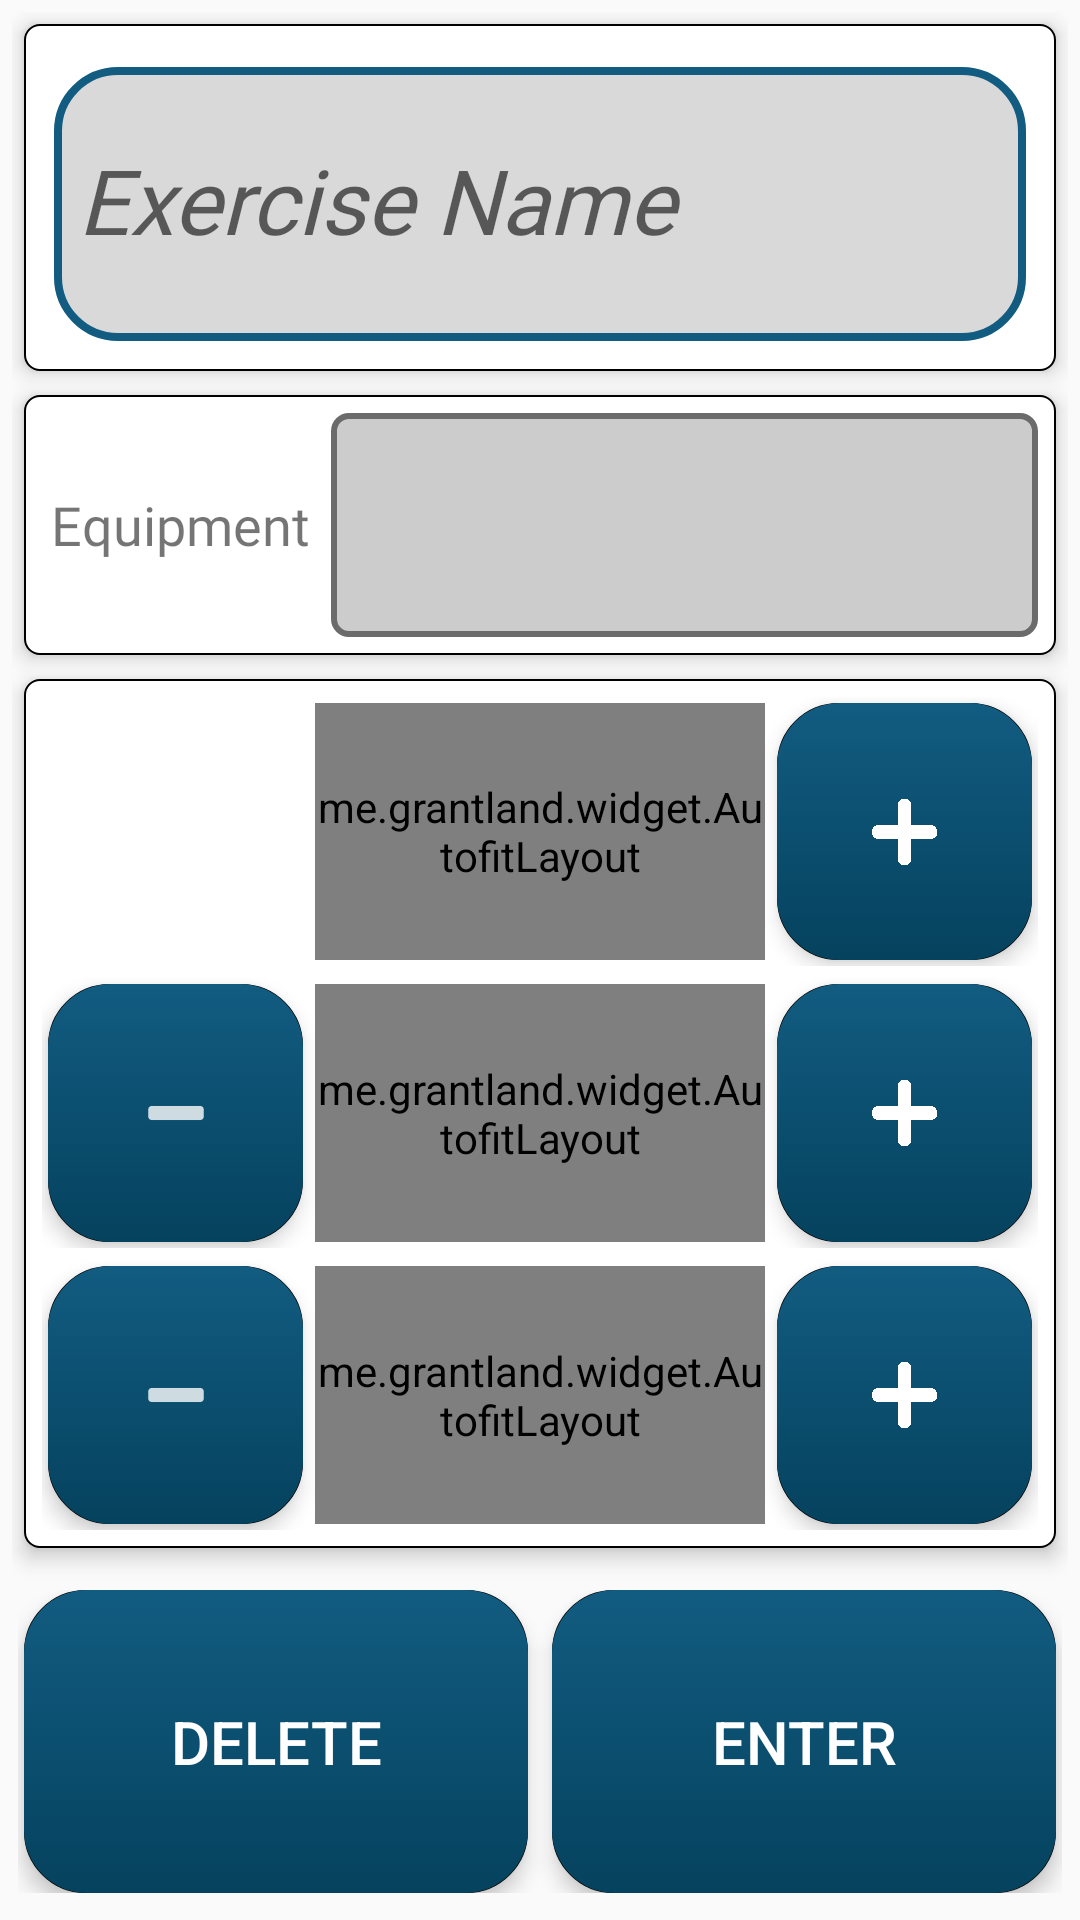

Here is an Android app screen rendered from its layout file. Give the layout XML and the strings, colors and styles it references.
<!-- AndroidManifest.xml: application theme BlueTheme -->
<!-- res/layout/fragment_ex_entry.xml -->
<?xml version="1.0" encoding="utf-8"?>
<LinearLayout
	xmlns:android="http://schemas.android.com/apk/res/android"
	xmlns:tools="http://schemas.android.com/tools"
	xmlns:app="http://schemas.android.com/apk/res-auto"
	android:layout_width="match_parent"
	android:layout_height="match_parent"
	android:orientation="vertical"
	android:padding="4dp"
	tools:context=".activities.add_workout.ExercisesEntryActivity">

	
	
	<RelativeLayout
		android:layout_width="match_parent"
		android:layout_height="0dp"
		android:layout_weight="@integer/ll_lg_weight"
		android:layout_margin="4dp"
		android:padding="4dp"
		android:background="@drawable/border"
		android:elevation="3dp"
		android:translationZ="1dp">

		<include
			android:layout_height="match_parent"
			android:layout_width="match_parent"
			android:layout_margin="4dp"
			android:layout_centerInParent="true"
			layout="@layout/part_edit_text_exercise" />
	</RelativeLayout>
	

	
	<RelativeLayout
		android:layout_width="match_parent"
		android:layout_height="0dp"
		android:layout_weight="@integer/ll_md_weight"
		android:layout_margin="4dp"
		android:padding="4dp"
		android:background="@drawable/border"
		android:elevation="3dp"
		android:translationZ="1dp">

		<TextView
			android:id="@+id/tv_equipment"
			android:layout_width="wrap_content"
			android:layout_height="match_parent"
			android:layout_margin="5dp"
			android:fontFamily="@font/staatliches"
			android:gravity="center"
			android:text="@string/equipment"

			android:textSize="18sp"/>

		<RelativeLayout
			android:layout_width="match_parent"
			android:layout_height="match_parent"
			android:layout_toEndOf="@id/tv_equipment"
			android:layout_margin="2dp"
			android:background="@drawable/spinner_box"
			android:orientation="horizontal">

			<Spinner
				android:id="@+id/spr_equipment"
				android:layout_width="match_parent"
				android:layout_height="match_parent"
				android:layout_centerVertical="true"
				android:layout_marginStart="5dp"
				android:background="@android:color/transparent"
				android:gravity="center"
				android:spinnerMode="dropdown"
				android:textAlignment="center"
				android:textColor="@color/colorText"/>

			<ImageView
				android:layout_width="wrap_content"
				android:layout_height="match_parent"
				android:layout_alignParentEnd="true"
				android:layout_centerVertical="true"
				android:layout_gravity="center"
				android:src="@drawable/ic_drop_dark" />
		</RelativeLayout>
	</RelativeLayout>

	<LinearLayout
		android:layout_width="match_parent"
		android:layout_height="0dp"
		android:layout_weight="10"
		android:layout_margin="4dp"
		android:padding="4dp"
		android:background="@drawable/border"
		android:elevation="3dp"
		android:translationZ="1dp"
		android:orientation="vertical">

	
	
		<RelativeLayout
			android:layout_width="match_parent"
			android:layout_height="0dp"
			android:layout_weight="@integer/ll_md_weight"
			android:padding="2dp"
			tools:ignore="NestedWeights">

			<include
				android:id="@+id/part_et_weight"
				android:layout_width="150dp"
				android:layout_height="match_parent"
				android:layout_centerInParent="true"
				android:layout_margin="2dp"
				layout="@layout/part_edit_text_weight" />

			<ImageButton
				android:id="@+id/ibtn_dec_weight"
				android:layout_width="wrap_content"
				android:layout_height="match_parent"
				android:layout_alignParentStart="true"
				android:layout_toStartOf="@id/part_et_weight"
				android:layout_margin="2dp"
				android:src="@drawable/selector_minus_btn"
				android:visibility="gone" />

			<ImageButton
				android:id="@+id/ibtn_inc_weight"
				android:layout_width="wrap_content"
				android:layout_height="match_parent"
				android:layout_alignParentEnd="true"
				android:layout_margin="2dp"
				android:layout_toEndOf="@id/part_et_weight"
				android:src="@drawable/selector_plus_btn"/>
		</RelativeLayout>
	

	
	
		<RelativeLayout
			android:layout_width="match_parent"
			android:layout_height="0dp"
			android:layout_weight="@integer/ll_md_weight"
			android:padding="2dp">

			<include
				android:id="@+id/part_et_reps"
				android:layout_width="150dp"
				android:layout_height="match_parent"
				android:layout_centerInParent="true"
				android:layout_margin="2dp"
				layout="@layout/part_edit_text_reps" />

			<ImageButton
				android:id="@+id/ibtn_dec_reps"
				android:layout_width="wrap_content"
				android:layout_height="match_parent"
				android:layout_alignParentStart="true"
				android:layout_toStartOf="@id/part_et_reps"
				android:layout_margin="2dp"
				android:src="@drawable/selector_minus_btn"/>

			<ImageButton
				android:id="@+id/ibtn_inc_reps"
				android:layout_width="wrap_content"
				android:layout_height="match_parent"
				android:layout_alignParentEnd="true"
				android:layout_margin="2dp"
				android:layout_toEndOf="@id/part_et_reps"
				android:src="@drawable/selector_plus_btn"/>
		</RelativeLayout>
	

	
	
		<RelativeLayout
			android:layout_width="match_parent"
			android:layout_height="0dp"
			android:layout_weight="@integer/ll_md_weight"
			android:padding="2dp">

			<include
				android:id="@+id/part_et_sets"
				android:layout_width="150dp"
				android:layout_height="match_parent"
				android:layout_centerInParent="true"
				android:layout_margin="2dp"
				layout="@layout/part_edit_text_sets" />

			<ImageButton
				android:id="@+id/ibtn_dec_sets"
				android:layout_width="wrap_content"
				android:layout_height="match_parent"
				android:layout_alignParentStart="true"
				android:layout_toStartOf="@id/part_et_sets"
				android:layout_margin="2dp"
				android:src="@drawable/selector_minus_btn"/>

			<ImageButton
				android:id="@+id/ibtn_inc_sets"
				android:layout_width="wrap_content"
				android:layout_height="match_parent"
				android:layout_alignParentEnd="true"
				android:layout_margin="2dp"
				android:layout_toEndOf="@id/part_et_sets"
				android:src="@drawable/selector_plus_btn"/>
		</RelativeLayout>
	
	</LinearLayout>

	<RelativeLayout
		android:layout_width="match_parent"
		android:layout_height="0dp"
		android:layout_weight="@integer/ll_lg_weight"
		android:gravity="center"
		android:paddingTop="10dp"
		android:paddingBottom="5dp"
		android:paddingStart="2dp"
		android:paddingEnd="2dp">

		<TextView
			android:id="@+id/tv_center_footer"
			android:layout_width="wrap_content"
			android:layout_height="match_parent"
			android:layout_centerHorizontal="true"/>

		<Button
			android:id="@+id/btn_delete"
			android:layout_width="wrap_content"
			android:layout_height="match_parent"
			android:layout_alignParentStart="true"
			android:layout_toStartOf="@id/tv_center_footer"
			android:layout_marginStart="2dp"
			android:layout_marginEnd="4dp"
			android:gravity="center"
			android:text="@string/delete"
			android:textSize="20sp"/>

		<Button
			android:id="@+id/btn_enter"
			android:layout_width="wrap_content"
			android:layout_height="match_parent"
			android:layout_alignParentEnd="true"
			android:layout_toEndOf="@id/tv_center_footer"
			android:layout_marginStart="4dp"
			android:layout_marginEnd="2dp"
			android:gravity="center"
			android:text="@string/enter"
			android:textSize="20sp"/>

		<Button
			android:id="@+id/btn_update"
			android:layout_width="wrap_content"
			android:layout_height="match_parent"
			android:layout_alignParentEnd="true"
			android:layout_toEndOf="@id/tv_center_footer"
			android:layout_marginStart="4dp"
			android:layout_marginEnd="2dp"
			android:gravity="center"
			android:text="@string/update"
			android:textSize="20sp"
			android:visibility="invisible"/>
	</RelativeLayout>
</LinearLayout>
<!-- res/layout/part_edit_text_exercise.xml (included above) -->
<?xml version="1.0" encoding="utf-8"?>
<com.google.android.material.textfield.TextInputLayout
	xmlns:android="http://schemas.android.com/apk/res/android"
	xmlns:app="http://schemas.android.com/apk/res-auto"
	android:layout_height="match_parent"
	android:layout_width="match_parent"
	android:layout_margin="4dp"
	android:layout_centerInParent="true"
	app:hintTextAppearance="@style/HintTextAppearance" >

	<EditText
		android:id="@+id/et_exercise_name"
		android:layout_width="match_parent"
		android:layout_height="match_parent"
		android:fontFamily="@font/staatliches"
		android:hint="@string/hint_exercise_name"
		android:inputType="text"
		android:translationZ="-10dp"
		android:textSize="30sp"/>
</com.google.android.material.textfield.TextInputLayout>
<!-- res/layout/part_edit_text_weight.xml (included above) -->
<?xml version="1.0" encoding="utf-8"?>
<me.grantland.widget.AutofitLayout
	xmlns:android="http://schemas.android.com/apk/res/android"
	xmlns:tools="http://schemas.android.com/tools"
	android:layout_width="match_parent"
	android:layout_height="match_parent"
	android:layout_margin="10dp">

	<EditText
		android:id="@+id/et_weight"
		android:layout_width="match_parent"
		android:layout_height="match_parent"
		android:fontFamily="@font/staatliches"
		android:hint="@string/weight_lbs"
		android:inputType="numberDecimal"
		android:maxLength="7"
		android:minEms="4"
		android:selectAllOnFocus="true"
		android:singleLine="true"
		android:text="@string/starting_weight"
		android:textAlignment="center"
		android:textSize="35sp"
		tools:ignore="Autofill"/>
</me.grantland.widget.AutofitLayout>
<!-- res/layout/part_edit_text_reps.xml (included above) -->
<?xml version="1.0" encoding="utf-8"?>
<me.grantland.widget.AutofitLayout
	xmlns:android="http://schemas.android.com/apk/res/android"
	xmlns:tools="http://schemas.android.com/tools"
	android:layout_width="match_parent"
	android:layout_height="match_parent"
	android:layout_margin="10dp">

	<EditText
		android:id="@+id/et_reps"
		android:layout_width="match_parent"
		android:layout_height="match_parent"
		android:ems="4"
		android:fontFamily="@font/staatliches"
		android:hint="@string/num_reps"
		android:inputType="number"
		android:maxLength="4"
		android:selectAllOnFocus="true"
		android:singleLine="true"
		android:text="@string/starting_reps"
		android:textAlignment="center"
		android:textSize="35sp"
		tools:ignore="Autofill"/>
</me.grantland.widget.AutofitLayout>
<!-- res/layout/part_edit_text_sets.xml (included above) -->
<?xml version="1.0" encoding="utf-8"?>
<me.grantland.widget.AutofitLayout
	xmlns:android="http://schemas.android.com/apk/res/android"
	xmlns:tools="http://schemas.android.com/tools"
	android:layout_width="match_parent"
	android:layout_height="wrap_content"
	android:layout_margin="10dp">

	<EditText
		android:id="@+id/et_sets"
		android:layout_width="match_parent"
		android:layout_height="wrap_content"
		android:ems="4"
		android:fontFamily="@font/staatliches"
		android:hint="@string/num_sets"
		android:inputType="number"
		android:maxLength="3"
		android:selectAllOnFocus="true"
		android:singleLine="true"
		android:text="@string/starting_sets"
		android:textAlignment="center"
		android:textSize="35sp"
		tools:ignore="Autofill"/>
</me.grantland.widget.AutofitLayout>
<!-- resources referenced by this layout -->
<resources>
  <color name="colorText">@android:color/white</color>
  <!-- drawable border (drawable) -->
  <?xml version="1.0" encoding="utf-8"?>
  <shape
  	xmlns:android="http://schemas.android.com/apk/res/android"
  	android:shape="rectangle">
  
  	<solid android:color="@color/colorLightBg" />
  
  	<stroke
  		android:width="0.5dp"
  		android:color="@color/colorBg"/>
  
  	<corners android:radius="5dp"/>
  </shape>
  <!-- drawable spinner_box (drawable) -->
  <?xml version="1.0" encoding="utf-8"?>
  <shape xmlns:android="http://schemas.android.com/apk/res/android">
  	<solid android:color="@color/colorLightAccent" />
  	<corners android:radius="5dp" />
  	<stroke
  		android:width="2dp"
  		android:color="@color/colorAccent" />
  </shape>
  <integer name="ll_lg_weight">4</integer>
  <integer name="ll_md_weight">3</integer>
  <string name="delete">Delete</string>
  <string name="enter">enter</string>
  <string name="equipment">Equipment</string>
  <string name="hint_exercise_name">
  		<i>Exercise Name</i>
  	</string>
  <string name="starting_reps">10</string>
  <string name="starting_sets">3</string>
  <string name="starting_weight">45.0</string>
  <string name="update">update</string>
  <string name="weight_lbs">Weight (lbs)</string>
  <color name="colorLightBg">#FFFFFF</color>
  <color name="colorBg">@color/colorPrimaryDark</color>
  <color name="colorLightAccent">#cccccc</color>
  <color name="colorAccent">#6b6b6b</color>
  <style name="AppTheme" parent="Theme.AppCompat.Light.NoActionBar">
          <item name="colorPrimary">@color/colorPrimary</item>
          <item name="colorPrimaryDark">@color/colorPrimaryDark</item>
          <item name="colorAccent">@color/colorAccent</item>
  
      </style>
  <style name="BlueEditTextStyle" parent="EditTextStyle">
          <item name="android:background">@drawable/anim_edit_text_ripple_blue</item>
      </style>
  <style name="BlueButtonStyle" parent="ButtonStyle">
  		<item name="android:background">@drawable/anim_button_ripple_blue</item>
  	</style>
  <style name="BlueImageButtonStyle" parent="ImageButtonStyle">
          <item name="android:background">@drawable/anim_button_ripple_blue</item>
      </style>
  <!-- drawable anim_tab_ripple_blue (drawable) -->
  <ripple
      xmlns:android="http://schemas.android.com/apk/res/android"
      android:color="@color/colorAccent">
      <item android:drawable="@drawable/tab_box_blue"/>
  </ripple>
  <color name="blue">#125c81</color>
  <color name="colorPrimaryDark">@android:color/black</color>
  <color name="colorPrimary">@android:color/black</color>
  <!-- drawable anim_edit_text_ripple_blue (drawable) -->
  <ripple
      xmlns:android="http://schemas.android.com/apk/res/android"
      android:color="@color/colorBg">
      <item android:drawable="@drawable/edit_text_box_blue"/>
  </ripple>
  <!-- drawable anim_button_ripple_blue (drawable) -->
  <ripple
      xmlns:android="http://schemas.android.com/apk/res/android"
      android:color="@color/colorText">
      <item android:drawable="@drawable/selector_btn_default_blue"/>
  </ripple>
  <style name="ImageButtonStyle" parent="@style/Widget.AppCompat.ImageButton">
          <item name="android:elevation">2dp</item>
          <item name="android:translationZ">2dp</item>
      </style>
  <!-- drawable selector_btn_text_default (drawable) -->
  <?xml version="1.0" encoding="utf-8"?>
  <selector
      xmlns:android="http://schemas.android.com/apk/res/android">
  
      <item
          android:state_selected="true"
          android:color="@color/colorBg"/>
      <item
          android:state_pressed="true"
          android:color="@color/colorBg"/>
      <item
          android:color="@color/colorText"/>
  </selector>
  <color name="grey">#e3d4d4d4</color>
  <color name="blueDark">#05425e</color>
</resources>
